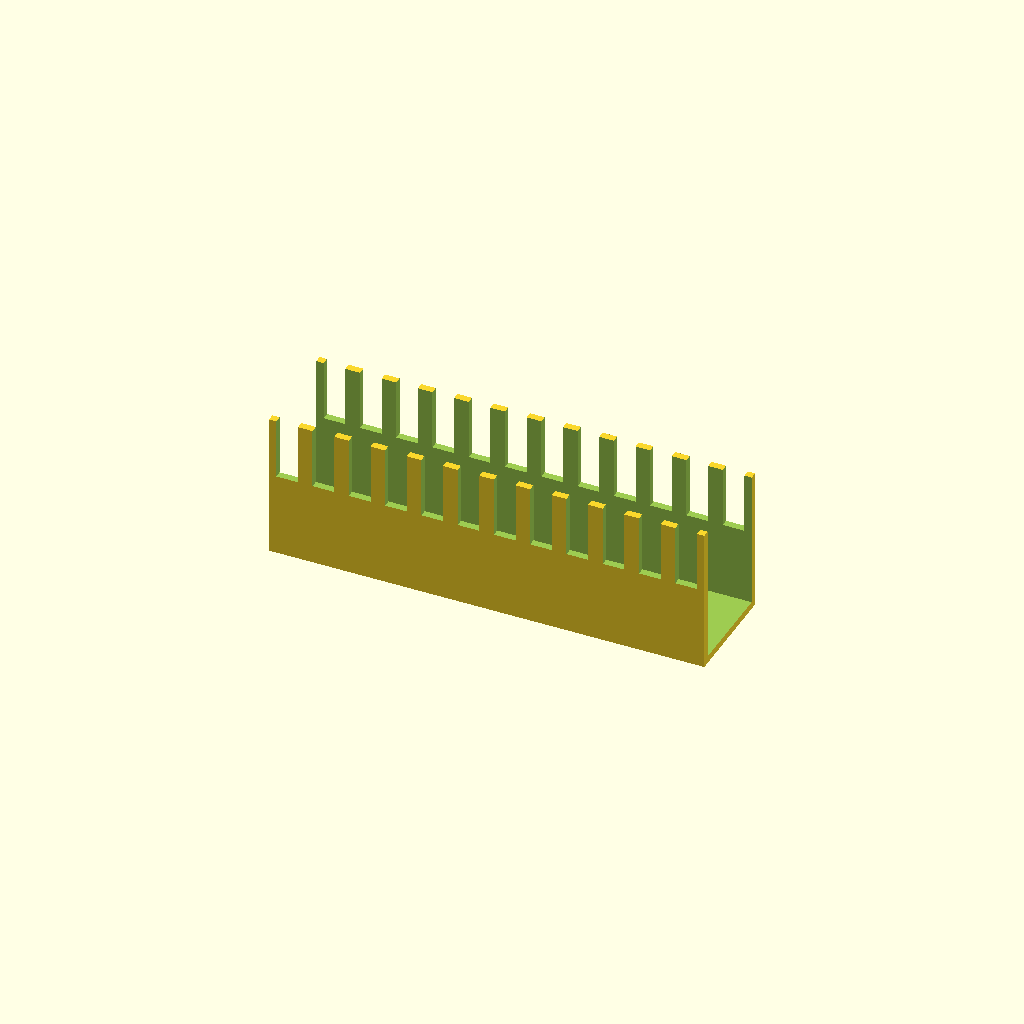
Cell 1: rendered with the file's own defaults.
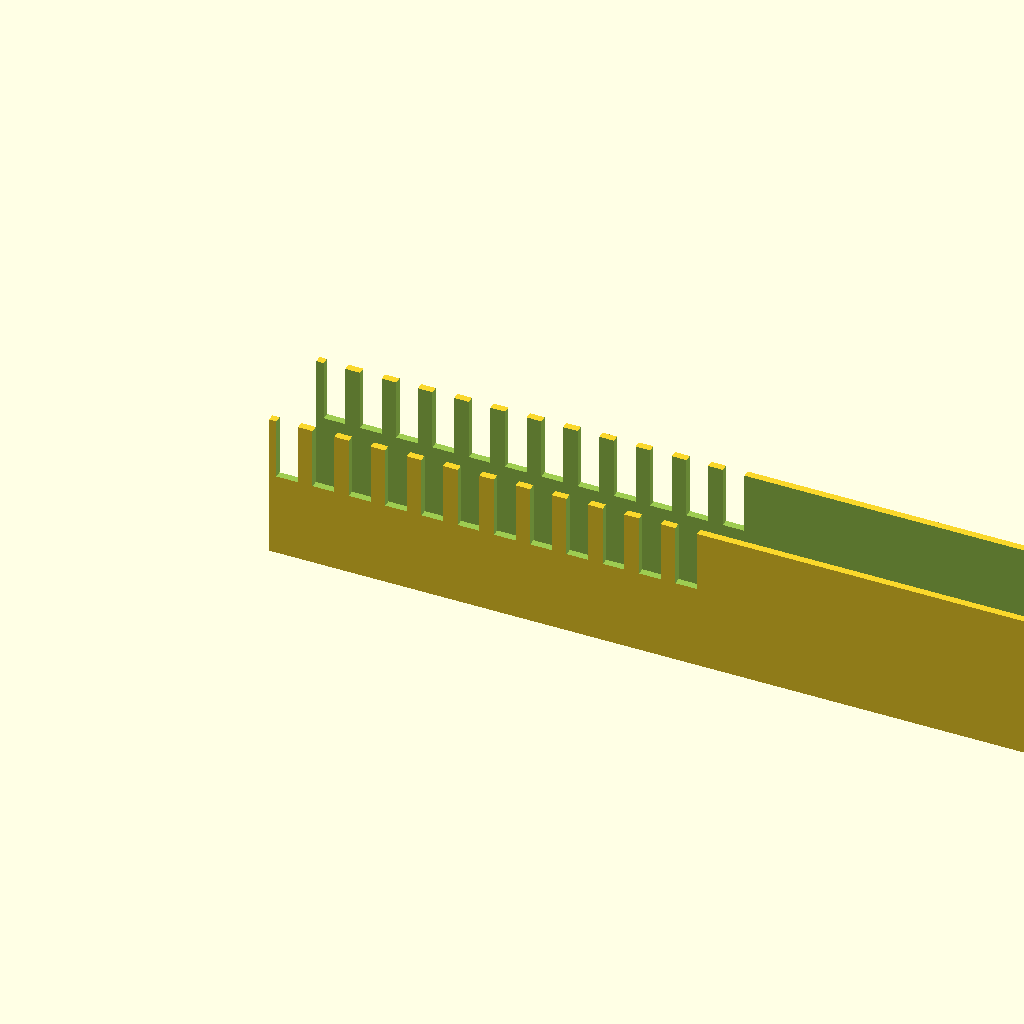
Cell 2 — duct_len set to 240, the other parameters unchanged.
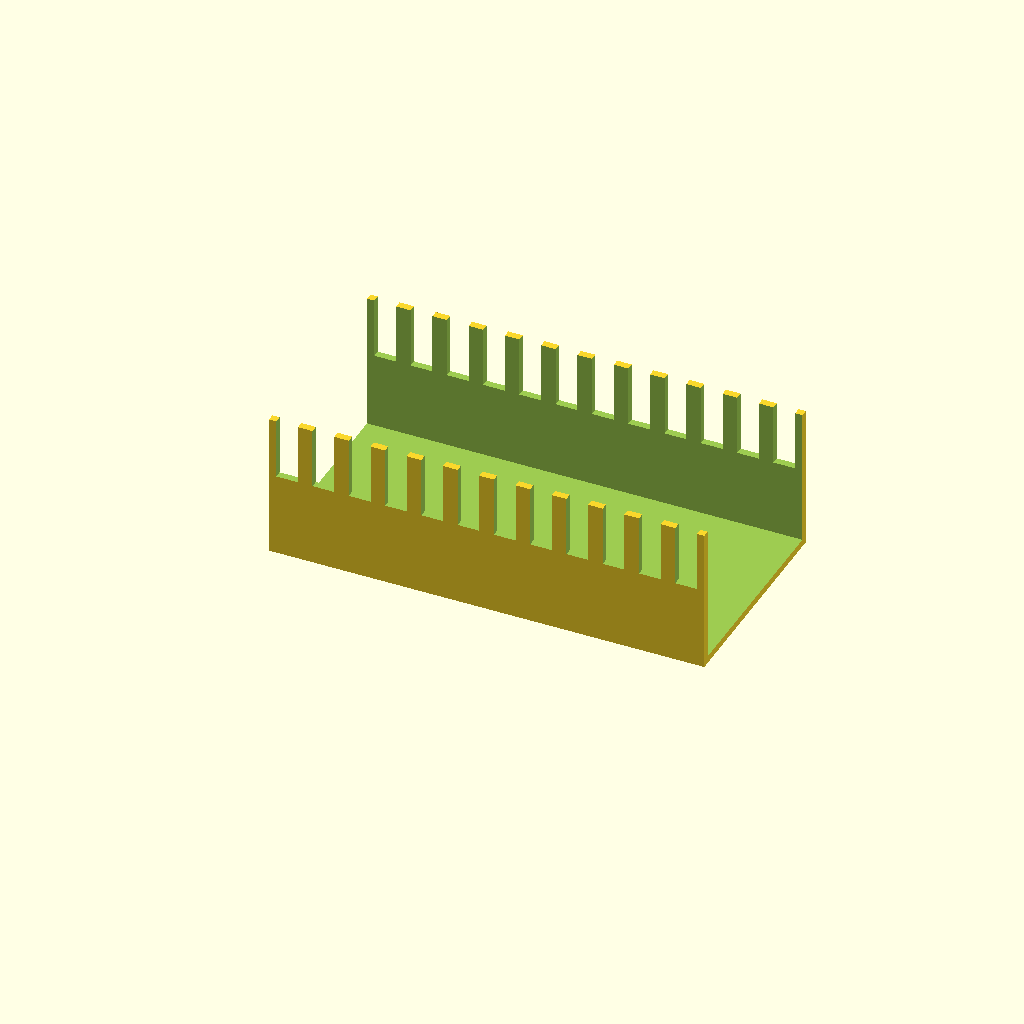
Cell 3: duct_w = 60 (everything else at default).
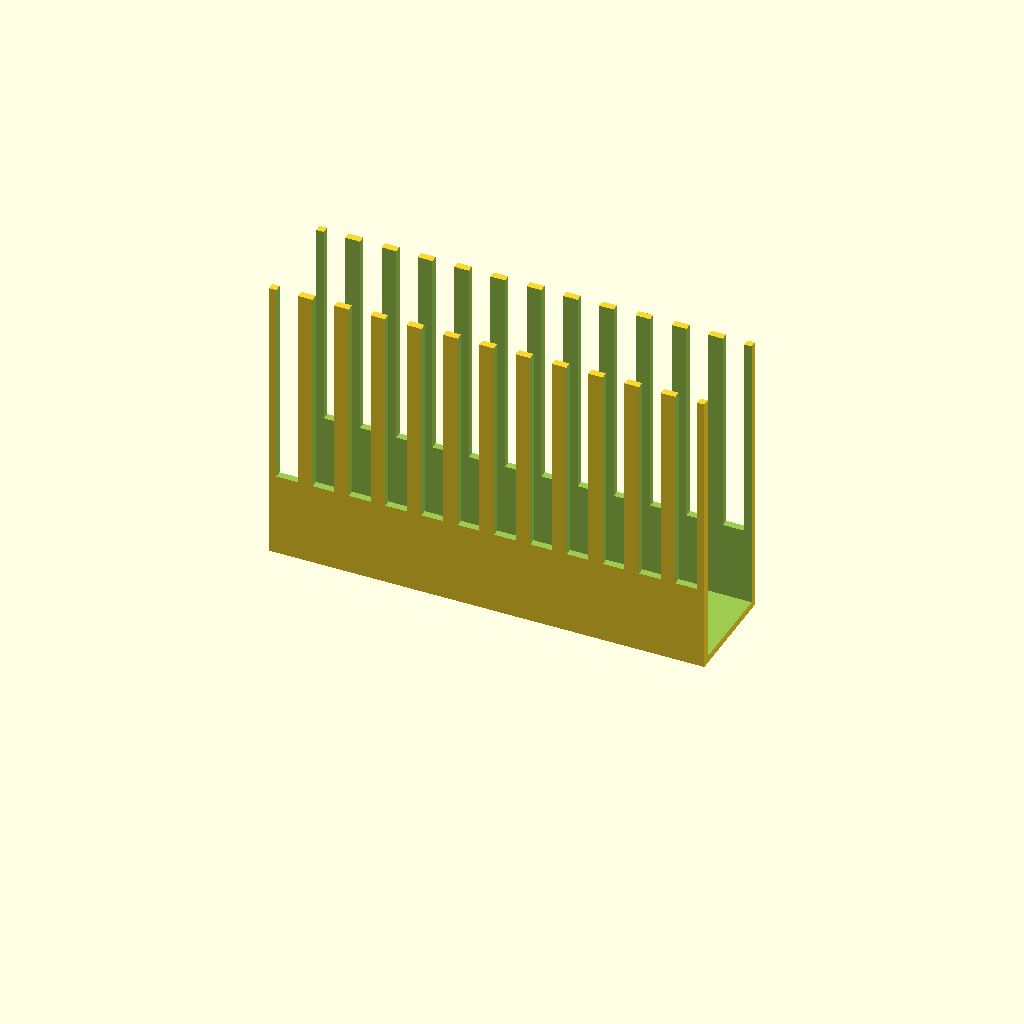
Cell 4: duct_h = 80 (everything else at default).
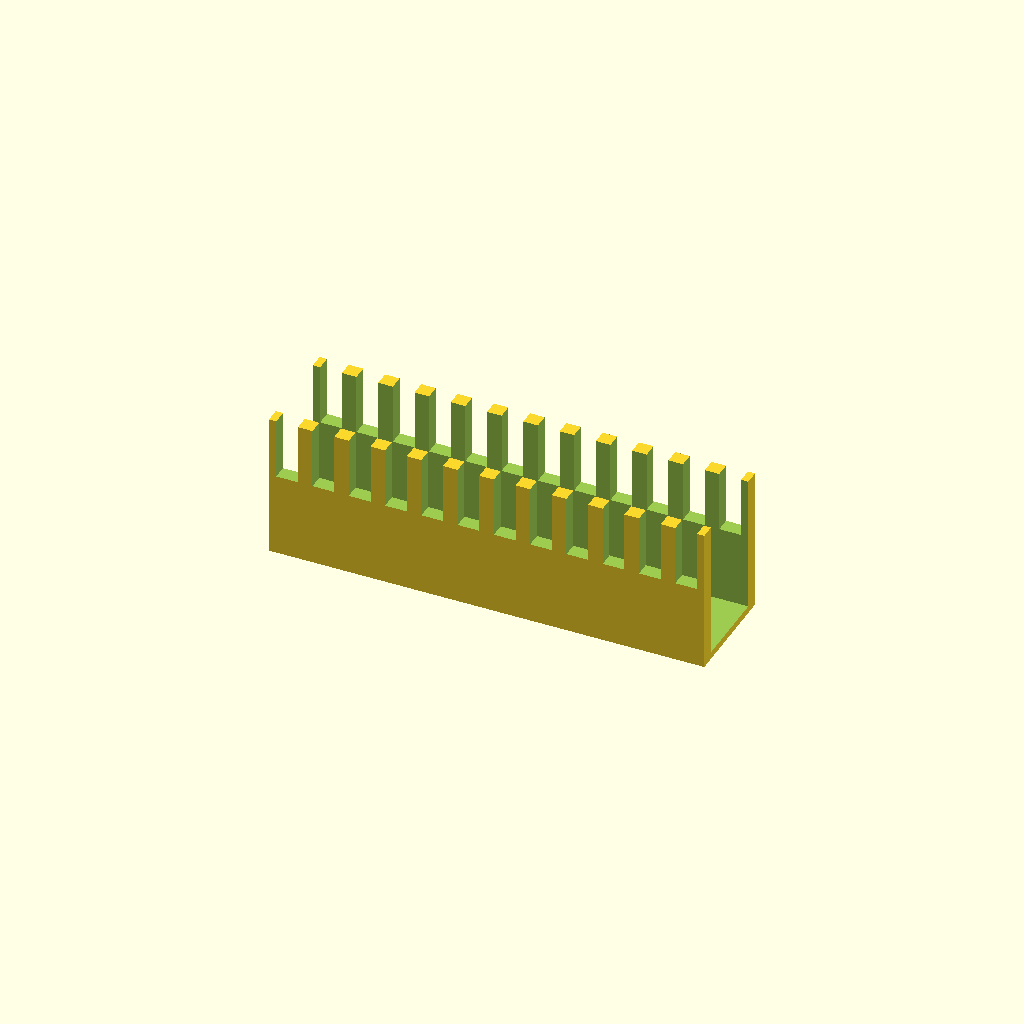
Cell 5: wall_t = 4 (everything else at default).
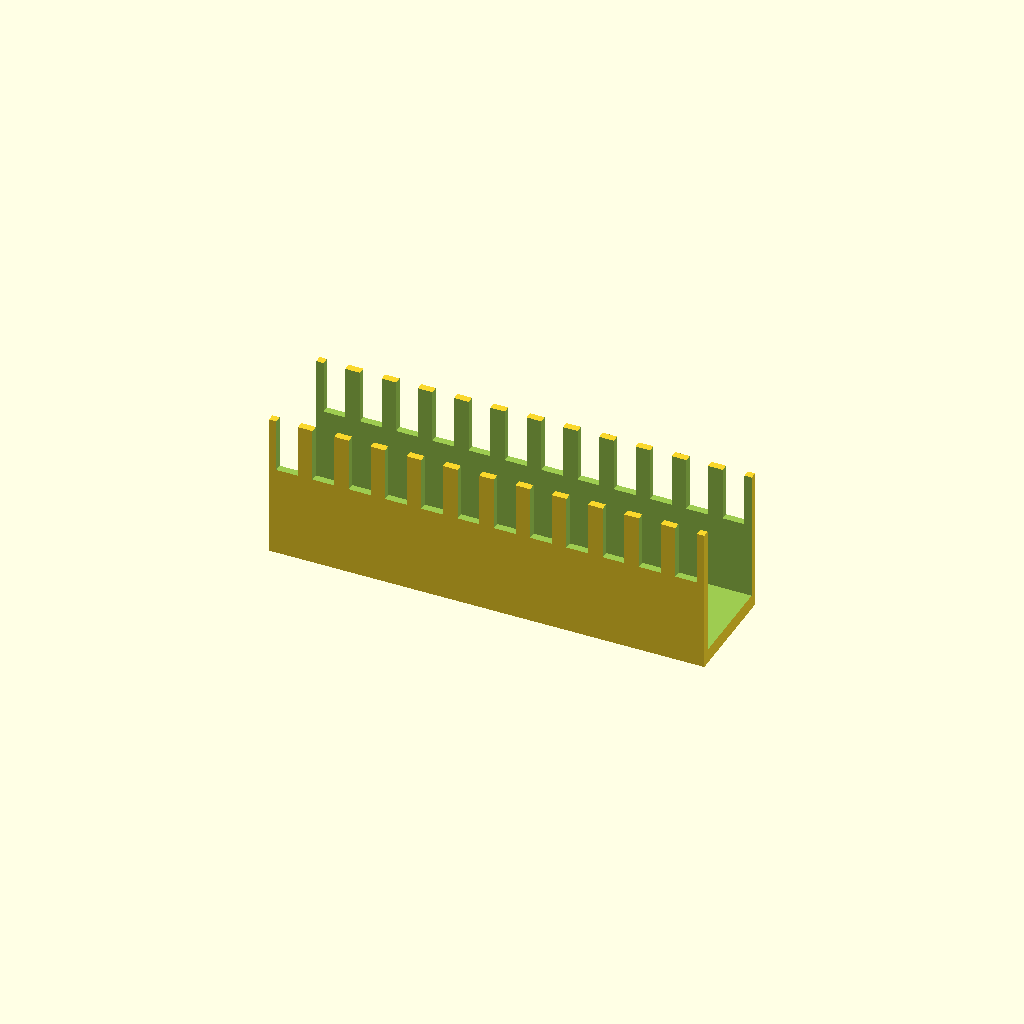
Cell 6 — floor_t set to 4, the other parameters unchanged.
One fixed orthographic camera (rotation 55°, 0°, 25°; colour scheme Cornfield) for every cell.
The OpenSCAD source (optional_data/data/gen2/ducts/part_0037.scad):
$fn = 32;

// ----------------------------------------------------------------------
// Cable duct: 120 x 30 x 40 mm, 12 fingers
// ----------------------------------------------------------------------

// --- parameters (mm) ---
duct_len = 120;           // duct length, X
duct_w = 30;              // duct width, Y
duct_h = 40;              // duct height, Z
wall_t = 2;               // side wall thickness
floor_t = 2;              // floor thickness
slot_w = 6;               // finger slot width
slot_h = 21.2;            // finger slot height
fingers = 12;             // number of finger slots per side
pitch = 10;               // finger pitch

module shell() {
  difference() {
    cube([duct_len, duct_w, duct_h]);
    /* open top channel */
    translate([-wall_t - 1, wall_t, floor_t])
      cube([duct_len + 2 * wall_t + 2, duct_w - 2 * wall_t, duct_h + 1]);
  }
}

difference() {
  union() {
    shell();
  }
  /* finger slots cut through both side walls */
  for (i = [0 : fingers - 1]) translate([pitch / 2 + i * pitch - slot_w / 2, -1, floor_t + slot_h]) cube([slot_w, duct_w + 2, duct_h]);
}
Customizer parameters (derived from the source; name, type, default, range or options):
duct_len: number, default 120
duct_w: number, default 30
duct_h: number, default 40
wall_t: number, default 2
floor_t: number, default 2
slot_w: number, default 6
slot_h: number, default 21.2
fingers: number, default 12
pitch: number, default 10
